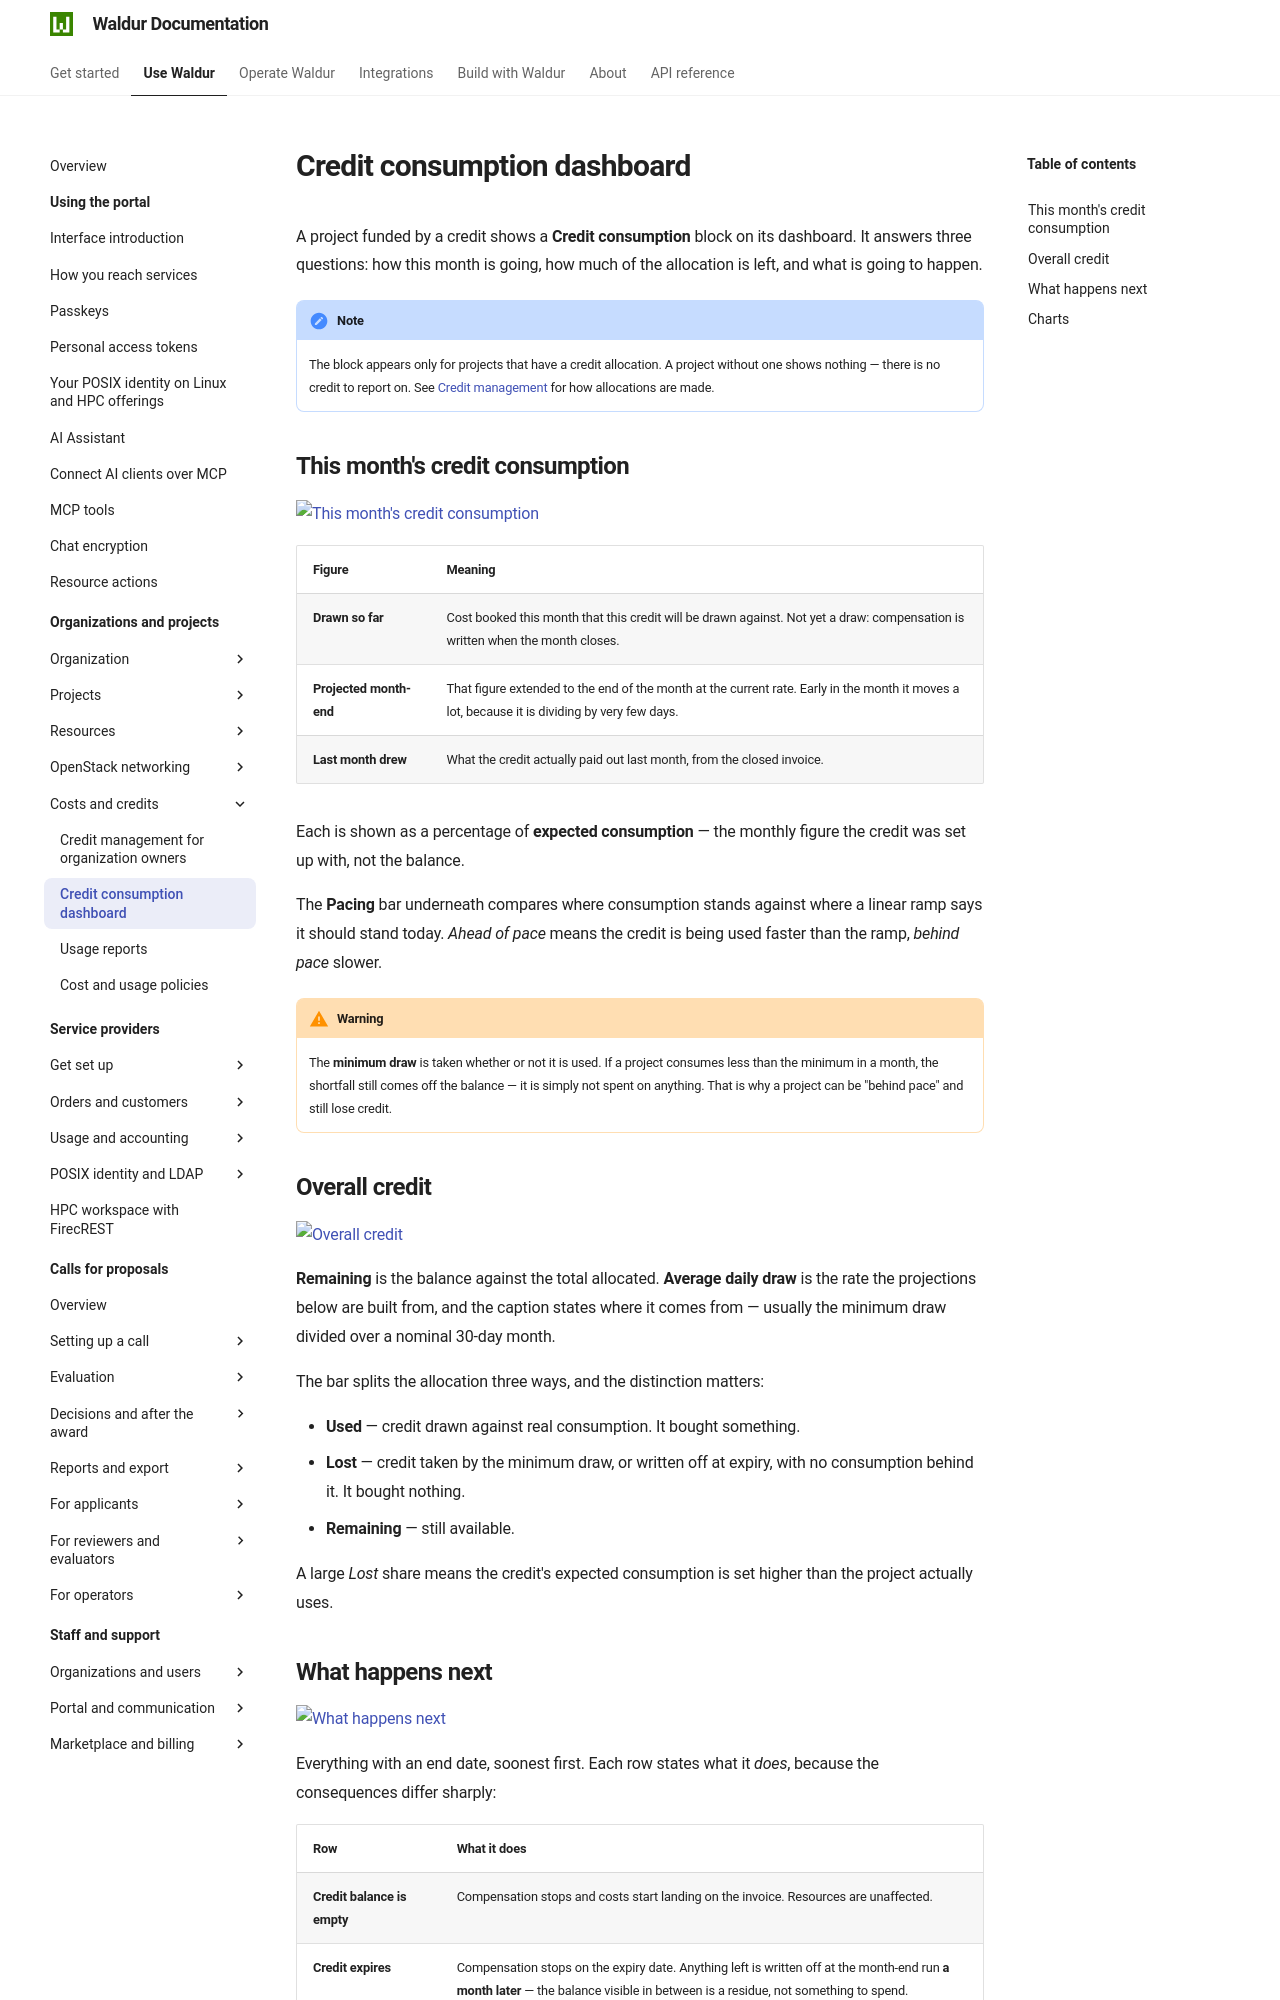

repository: waldur/waldur-docs · page: latest/user-guide/customer-organization/project-credit-dashboard/index.html · generator: mkdocs

# Credit consumption dashboard

A project funded by a credit shows a **Credit consumption** block on its dashboard. It answers three
questions: how this month is going, how much of the allocation is left, and what is going to happen.

!!! note
    The block appears only for projects that have a credit allocation. A project without one shows
    nothing — there is no credit to report on. See
    [Credit management](credit-management.md) for how allocations are made.

## This month's credit consumption

![This month's credit consumption](../img/project-credit-month.png)

| Figure | Meaning |
|--------|---------|
| **Drawn so far** | Cost booked this month that this credit will be drawn against. Not yet a draw: compensation is written when the month closes. |
| **Projected month-end** | That figure extended to the end of the month at the current rate. Early in the month it moves a lot, because it is dividing by very few days. |
| **Last month drew** | What the credit actually paid out last month, from the closed invoice. |

Each is shown as a percentage of **expected consumption** — the monthly figure the credit was set up
with, not the balance.

The **Pacing** bar underneath compares where consumption stands against where a linear ramp says it
should stand today. *Ahead of pace* means the credit is being used faster than the ramp, *behind
pace* slower.

!!! warning
    The **minimum draw** is taken whether or not it is used. If a project consumes less than the
    minimum in a month, the shortfall still comes off the balance — it is simply not spent on
    anything. That is why a project can be "behind pace" and still lose credit.

## Overall credit

![Overall credit](../img/project-credit-overall.png)

**Remaining** is the balance against the total allocated. **Average daily draw** is the rate the
projections below are built from, and the caption states where it comes from — usually the minimum
draw divided over a nominal 30-day month.

The bar splits the allocation three ways, and the distinction matters:

- **Used** — credit drawn against real consumption. It bought something.
- **Lost** — credit taken by the minimum draw, or written off at expiry, with no consumption behind
  it. It bought nothing.
- **Remaining** — still available.

A large *Lost* share means the credit's expected consumption is set higher than the project actually
uses.
